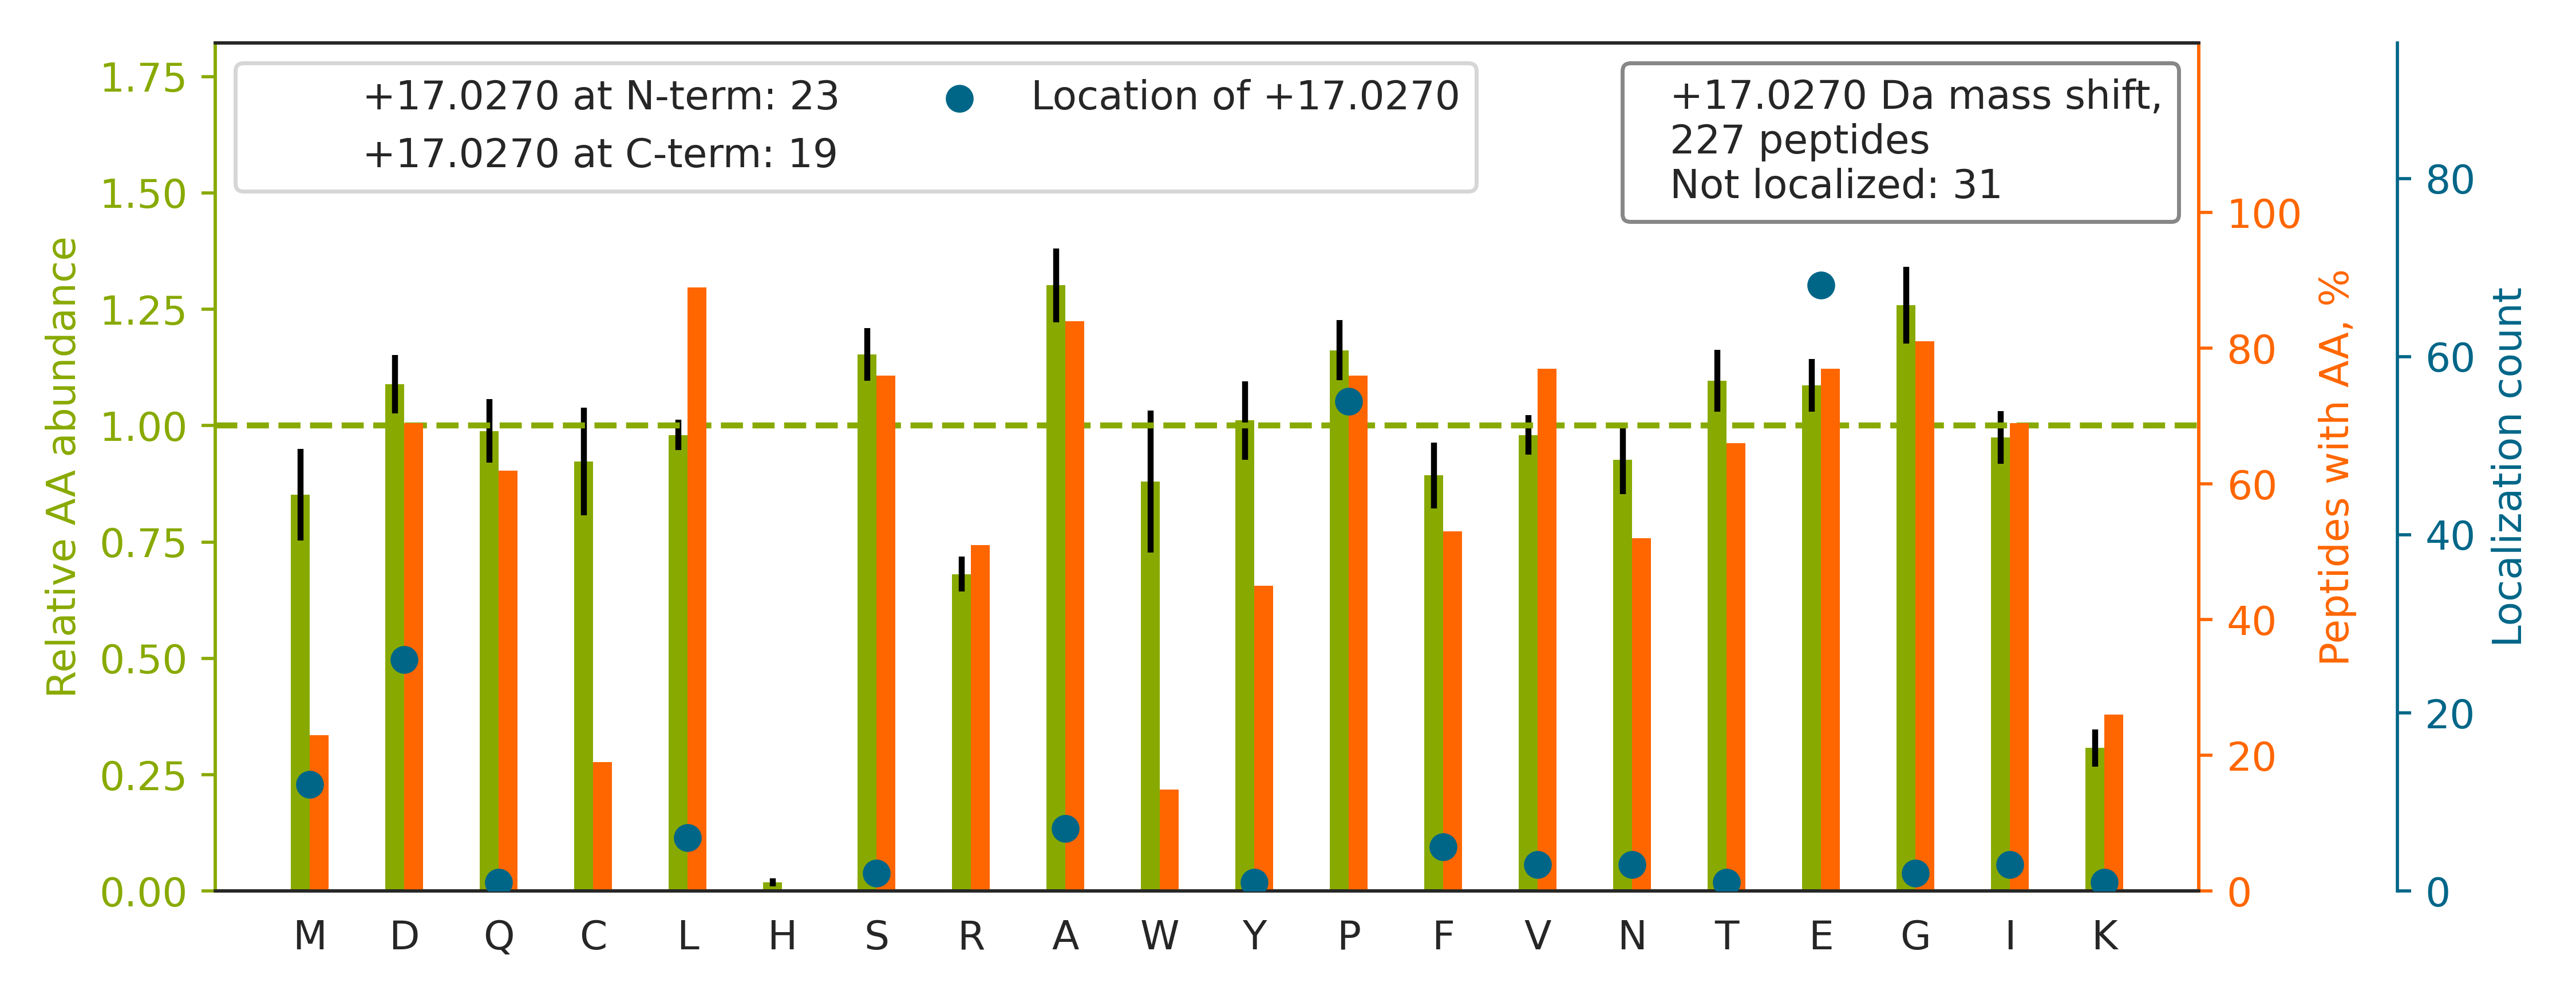

Source data for this figure (header and first rows):
top isoform	localization score	spectrum
R.FPSGNQGGAGPSQGSGGGTGGSVYTEDNDDDLYG.-		QEXI22204.30368.30368.3
R.LASPSGSTSSGLE[+17]VVAPEGTSAPGGGPGTLDDS…	0.05081	QEXI22204.35676.35676.3
K.VLDNYLTSP[+17]LPEEVDETSAEDEGVSQR.K	0.9783	QEXI22204.39447.39447.3
R.Y[+17]VASYLLAALGGNSSPSAK.D	1	QEXI22204.39514.39514.2
R.AEGSDVANAVLD[+17]GADCIMLSGETAK.G	0.9191	QEXI22204.44474.44474.3
K.LGLGIDEDEVAAEE[+17]PNAAVPDEIPPLEGDEDAS…	0.2784	QEXI22204.48201.48201.3
R.I[+17]AIPGLAGAGNSVLLVSNLNPER.V	0.502	QEXI22204.48580.48580.3
R.AIPELDAYEAE[+17]GLALDDEDVEELTASQR.E	0.8355	QEXI22204.49310.49310.3
K.AQDIEAGDGTTSVVIIAGSLLD[+17]SCTK.L	0.3717	QEXI22204.49708.49708.3
K.IYEGQVEVTGDEYNVESIDGQP[+17]GAFTCYLDAGL…	0.4188	QEXI22204.49723.49723.3
R.SGVISDTE[+17]LQQALSNGTWTPFNPVTVR.S	0.9509	QEXI22204.51346.51346.3
K.YTIVVSATASDAAP[+17]LQYLAPYSGCSMGEYFR.D	0.9955	QEXI22204.52233.52233.3
R.AQDPSEVLTM[+17]LTNETGFEISSSDATVK.I	0.8042	QEXI22204.52553.52553.3
R.GQE[+17]LAFPLSPDWQVDYESYTWR.K	0.5175	QEXI22204.52766.52766.3
R.ISSINSISALCE[+17]ATGADVEEVATAIGMDQR.I	0.9715	QEXI22204.53426.53426.3
R.YVEPIEDVP[+17]CGNIVGLVGVDQFLVK.T	0.6401	QEXI22204.54952.54952.3
K.VPAFEGDDGFCVFESNAIAYYVSNE[+17]ELR.G	0.6752	QEXI22204.55170.55170.3
R.AQAALQAVNSVQSGNLALAASAAAVDAGM[+17]AMAG…	0.6857	QEXI22204.56336.56336.3
K.VDVFNANSNLSSGPLP[+17]IFPLEQLVNKPVEELPE…	0.8726	QEXI22204.57630.57630.4
K.VPYPVFESNPEFLYVE[+17]GLPEGIPFR.S	0.9995	QEXI22204.57649.57649.3
R.AFADAME[+17]VIPSTLAENAGLNPISTVTELR.N	0.8035	QEXI22204.57838.57838.3
R.D[+17]AQGAATYAVVSSPAGILSLTLLER.A	0.8405	QEXI22204.58006.58006.3
R.GGLGGGYGGASGMGGITAVTVNQSLLSP[+17]LVLEV…	0.9994	QEXI22204.58461.58461.4
-.PNSEPASLLE[+17]LFNSIATQGELVR.S	1	QEXI22204.58547.58547.3
R.LLGSDGSPLMDMLQLAE[+17]EPVPQAGQELR.V	0.3133	QEXI22204.58657.58657.3
K.MSVQPTVSLGGFE[+17]ITPPVVLR.L	0.6001	QEXI22204.50847.50847.3
K.YAGEPVPFIE[+17]PPESFEFYAQQLR.K	0.9681	QEXI22204.52649.52649.3
K.VATAQDDITGD[+17]GTTSNVLIIGELLK.Q	0.9973	QEXI22204.50006.50006.3
R.NSLLIAP[+17]MPTASTAQILGNNESIEPYTSNIYTR…	0.8331	QEXI22204.50254.50254.3
R.LTALQAQPGSIVPTLVLAE[+17]SLPGATTR.Q	0.9302	QEXI22204.52482.52482.3
K.WGDAGAEYVVE[+17]STGVFTTMEK.A	0.9998	QEXI22204.43523.43523.3
R.FDGALNVDLTE[+17]FQTNLVPYPR.I	0.8563	QEXI22204.51819.51819.3
K.EIAEAYLGYP[+17]VTNAVITVPAYFNDSQR.Q	0.9999	QEXI22204.52380.52380.3
K.GQGVYLGM[+17]PGCLPVYDALAGEFIR.A	0.5868	QEXI22204.55767.55767.3
R.NDFQLIGIQD[+17]GYLSLLQDSGEVR.E	1	QEXI22204.54312.54312.3
R.LVTSP[+17]CCIVTSTYGWTANMER.I	0.9408	QEXI22204.39606.39606.3
K.NMITGTAPLD[+17]GCILVVAANDGPMPQTR.E	0.8929	QEXI22204.46364.46364.3
R.NLSP[+17]YVSNELLEEAFSQFGPIER.A	0.9557	QEXI22204.56000.56000.3
K.D[+17]LYANTVLSGGTTMYPGIADR.M	0.9999	QEXI22204.42168.42168.3
K.AEPPQCTSLAWSAD[+17]GQTLFAGYTDNLVR.V	0.9988	QEXI22204.47417.47417.3
R.ALDLFSD[+17]NAPPPELLEIINEDIAK.R	0.9602	QEXI22204.60459.60459.3
K.L[+17]APPLVTLLSGEPEVQYVALR.N	0.9954	QEXI22204.54078.54078.3
K.G[+17]LVAVITGGASGLGLATAER.L	1	QEXI22204.40526.40526.2
K.LSEEEILENPDLFLTSEATDYGR.Q		QEXI22204.49438.49438.3
-.APPWVPAMGFTLAP[+17]SLGCFVGSR.F	0.9928	QEXI22204.56271.56271.3
R.ILGGVISAISE[+17]AAAQYNPEPPPPR.T	0.9973	QEXI22204.47178.47178.3
K.VSVVEP[+17]GNFIAATSLYSPESIQAIAK.K	0.8644	QEXI22204.49646.49646.3
R.IYDDDFFQNLD[+17]GVANALDNVDAR.M	0.9972	QEXI22204.53728.53728.3
K.SPYLYP[+17]LYGLGELPQGFAR.L	0.2458	QEXI22204.49802.49802.3
R.AATAPLLEAVDNLSAFASNPEFSSIPAQISPEGR.A		QEXI22204.59592.59592.3
R.VQDDEVGD[+17]GTTSVTVLAAELLR.E	0.9924	QEXI22204.50922.50922.3
K.VGSAADIPINISETD[+17]LSLLTATVVPPSGR.E	0.8896	QEXI22204.56885.56885.3
K.VTASGPGLSSYGVP[+17]ASLPVDFAIDAR.D	0.9965	QEXI22204.48685.48685.3
R.EVAAFAQFGSD[+17]LDAATQQLLSR.G	0.9334	QEXI22204.52326.52326.3
K.N[+17]APAIIFIDELDAIAPK.R	0.6791	QEXI22204.53782.53782.2
R.NQDLAPNSAE[+17]QASILSLVTK.I	0.9937	QEXI22204.39911.39911.3
K.GFYPSDIAVE[+17]WESNGQPENNYK.T	0.5171	QEXI22204.38062.38062.3
K.VPADTEVVCAP[+17]PTAYIDFAR.Q	0.9639	QEXI22204.40332.40332.3
R.ASFITP[+17]VPGGVGPMTVAMLMQSTVESAK.R	0.7213	QEXI22204.58463.58463.3
R.A[+17]AVPSGASTGIYEALELR.D	0.8523	QEXI22204.35793.35793.3
... 167 more rows
